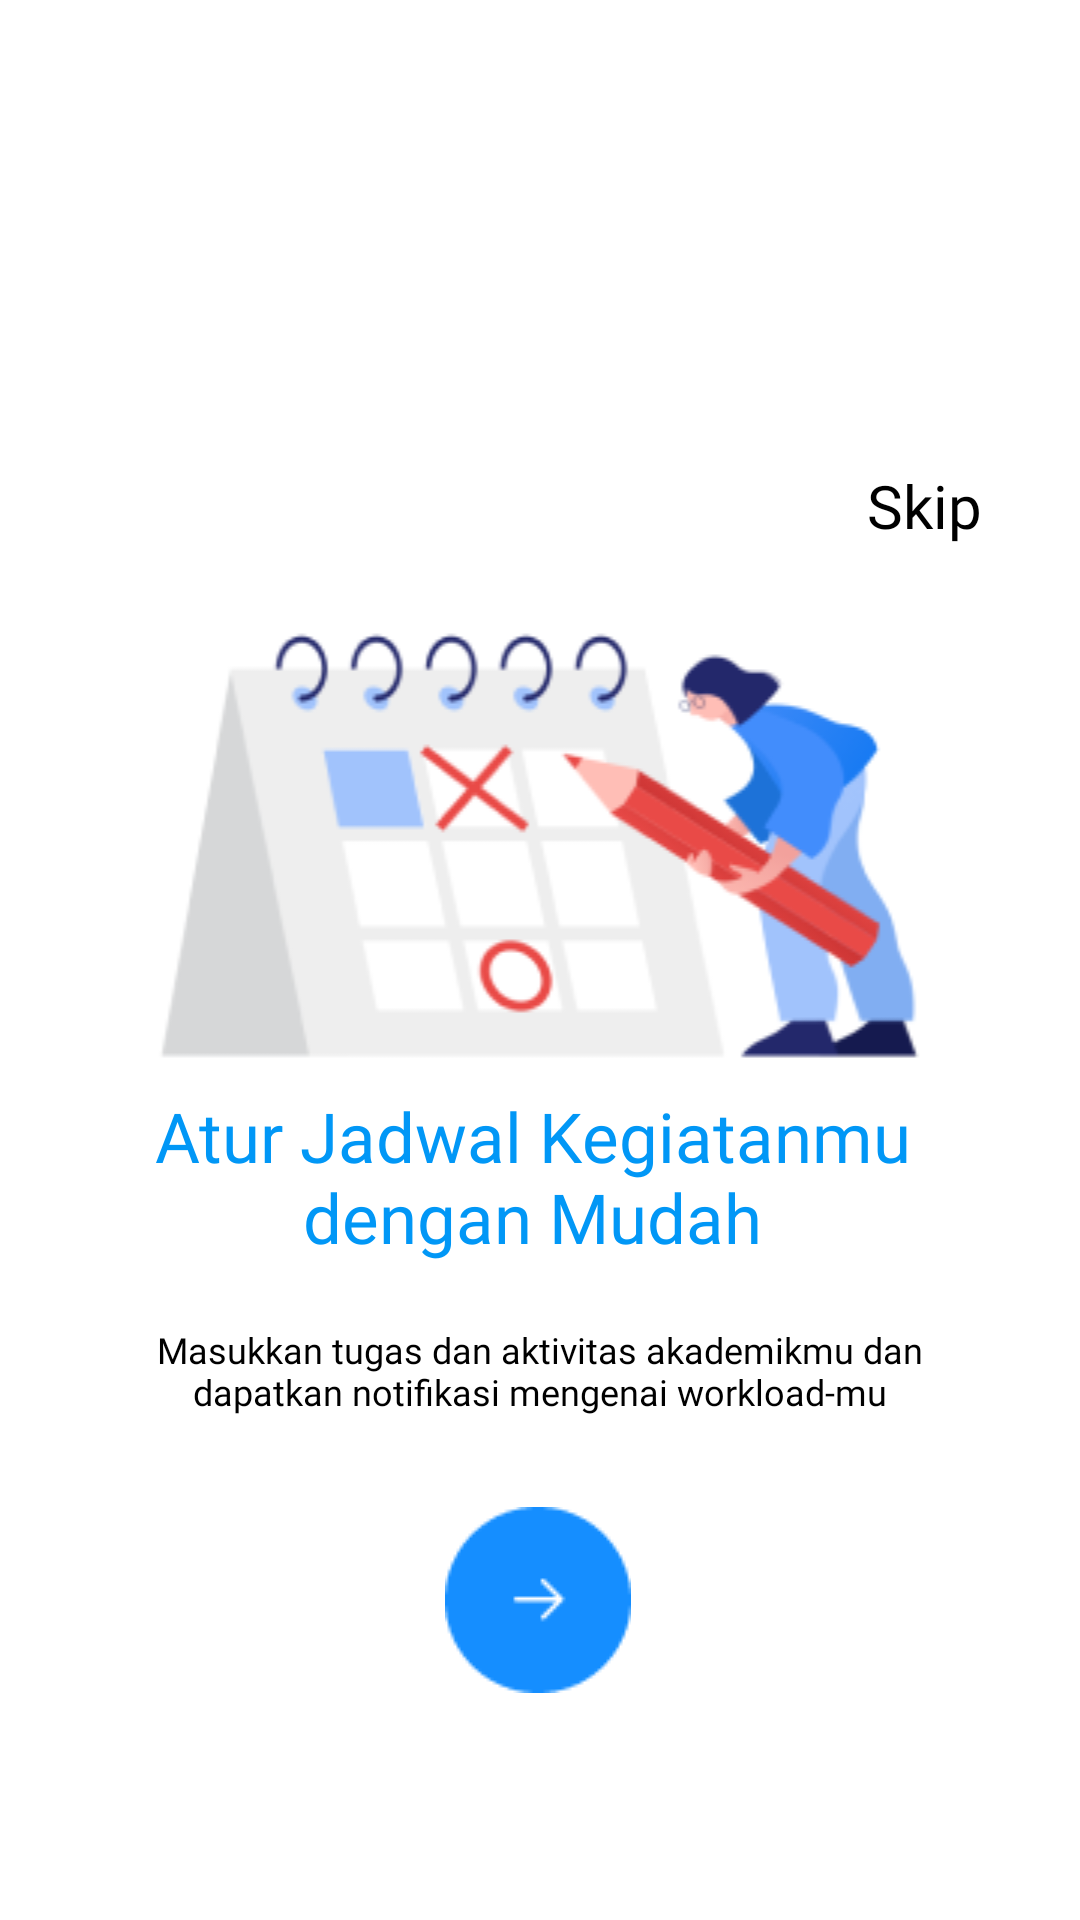

Write the Android layout XML for this screen, with the resource values it uses.
<!-- AndroidManifest.xml: application theme Theme.ImbangApp -->
<!-- res/layout/op1.xml -->
<?xml version="1.0" encoding="utf-8"?>
<androidx.constraintlayout.widget.ConstraintLayout xmlns:android="http://schemas.android.com/apk/res/android"
    xmlns:app="http://schemas.android.com/apk/res-auto"
    xmlns:tools="http://schemas.android.com/tools"
    android:layout_width="match_parent"
    android:layout_height="match_parent"
    tools:context=".OP1">


    <ImageView
        android:layout_width="500dp"
        android:layout_height="295dp"
        android:layout_marginBottom="644dp"
        android:src="@drawable/opatas"
        app:layout_constraintBottom_toBottomOf="parent"
        app:layout_constraintEnd_toEndOf="parent"
        app:layout_constraintHorizontal_bias="0.504"
        app:layout_constraintStart_toStartOf="parent" />

    <ImageView
        android:layout_width="313dp"
        android:layout_height="225dp"
        android:src="@drawable/op1"
        app:layout_constraintBottom_toBottomOf="parent"
        app:layout_constraintEnd_toEndOf="parent"
        app:layout_constraintStart_toStartOf="parent"
        app:layout_constraintTop_toTopOf="parent"
        app:layout_constraintVertical_bias="0.413" />

    <ImageView
        android:id="@+id/op1_nextbtn"
        android:layout_width="wrap_content"
        android:layout_height="wrap_content"
        android:src="@drawable/selanjutnya"
        app:layout_constraintBottom_toBottomOf="parent"
        app:layout_constraintEnd_toEndOf="parent"
        app:layout_constraintHorizontal_bias="0.498"
        app:layout_constraintStart_toStartOf="parent"
        app:layout_constraintTop_toTopOf="parent"
        app:layout_constraintVertical_bias="0.869" />

    <TextView
        android:id="@+id/skipbtn"
        android:layout_width="wrap_content"
        android:layout_height="wrap_content"
        android:fontFamily="@font/pregular"
        android:text="Skip"
        android:textColor="@color/black"
        android:textSize="20sp"
        app:layout_constraintBottom_toBottomOf="parent"
        app:layout_constraintEnd_toEndOf="parent"
        app:layout_constraintHorizontal_bias="0.898"
        app:layout_constraintStart_toStartOf="parent"
        app:layout_constraintTop_toTopOf="parent"
        app:layout_constraintVertical_bias="0.253" />

    <TextView
        android:layout_width="329dp"
        android:layout_height="80dp"
        android:fontFamily="@font/pbold"
        android:text="Atur Jadwal Kegiatanmu dengan Mudah"
        android:textAlignment="center"
        android:textColor="@color/pertama"
        android:textSize="23sp"
        app:layout_constraintBottom_toBottomOf="parent"
        app:layout_constraintEnd_toEndOf="parent"
        app:layout_constraintHorizontal_bias="0.421"
        app:layout_constraintStart_toStartOf="parent"
        app:layout_constraintTop_toTopOf="parent"
        app:layout_constraintVertical_bias="0.649" />

    <TextView
        android:layout_width="289dp"
        android:layout_height="51dp"
        android:fontFamily="@font/pregular"
        android:text="Masukkan tugas dan aktivitas akademikmu dan dapatkan notifikasi mengenai workload-mu"
        android:textAlignment="center"
        android:textColor="@color/black"
        android:textSize="12sp"
        app:layout_constraintBottom_toBottomOf="parent"
        app:layout_constraintEnd_toEndOf="parent"
        app:layout_constraintStart_toStartOf="parent"
        app:layout_constraintTop_toTopOf="parent"
        app:layout_constraintVertical_bias="0.75" />

</androidx.constraintlayout.widget.ConstraintLayout>
<!-- resources referenced by this layout -->
<resources>
  <color name="black">#FF000000</color>
  <color name="pertama">#0197F6</color>
  <!-- drawable op1: png bitmap (drawable, 21528 bytes) -->
  <!-- drawable opatas: png bitmap (drawable, 74445 bytes) -->
  <!-- drawable selanjutnya: png bitmap (drawable, 1215 bytes) -->
  <style name="Theme.ImbangApp" parent="Theme.MaterialComponents.DayNight.DarkActionBar">
          
          <item name="colorPrimary">@color/pertama</item>
          <item name="colorPrimaryVariant">@color/kedua</item>
          <item name="colorOnPrimary">@color/white</item>
          
          <item name="colorSecondary">@color/pertama</item>
          <item name="colorSecondaryVariant">@color/kedua</item>
          <item name="colorOnSecondary">@color/black</item>
          
          <item name="android:statusBarColor">?attr/colorPrimaryVariant</item>
          
          <item name="windowActionBar">false</item>
          <item name="windowNoTitle">true</item>
      </style>
  <color name="kedua">#5F9DF7</color>
  <color name="white">#FFFFFFFF</color>
</resources>
